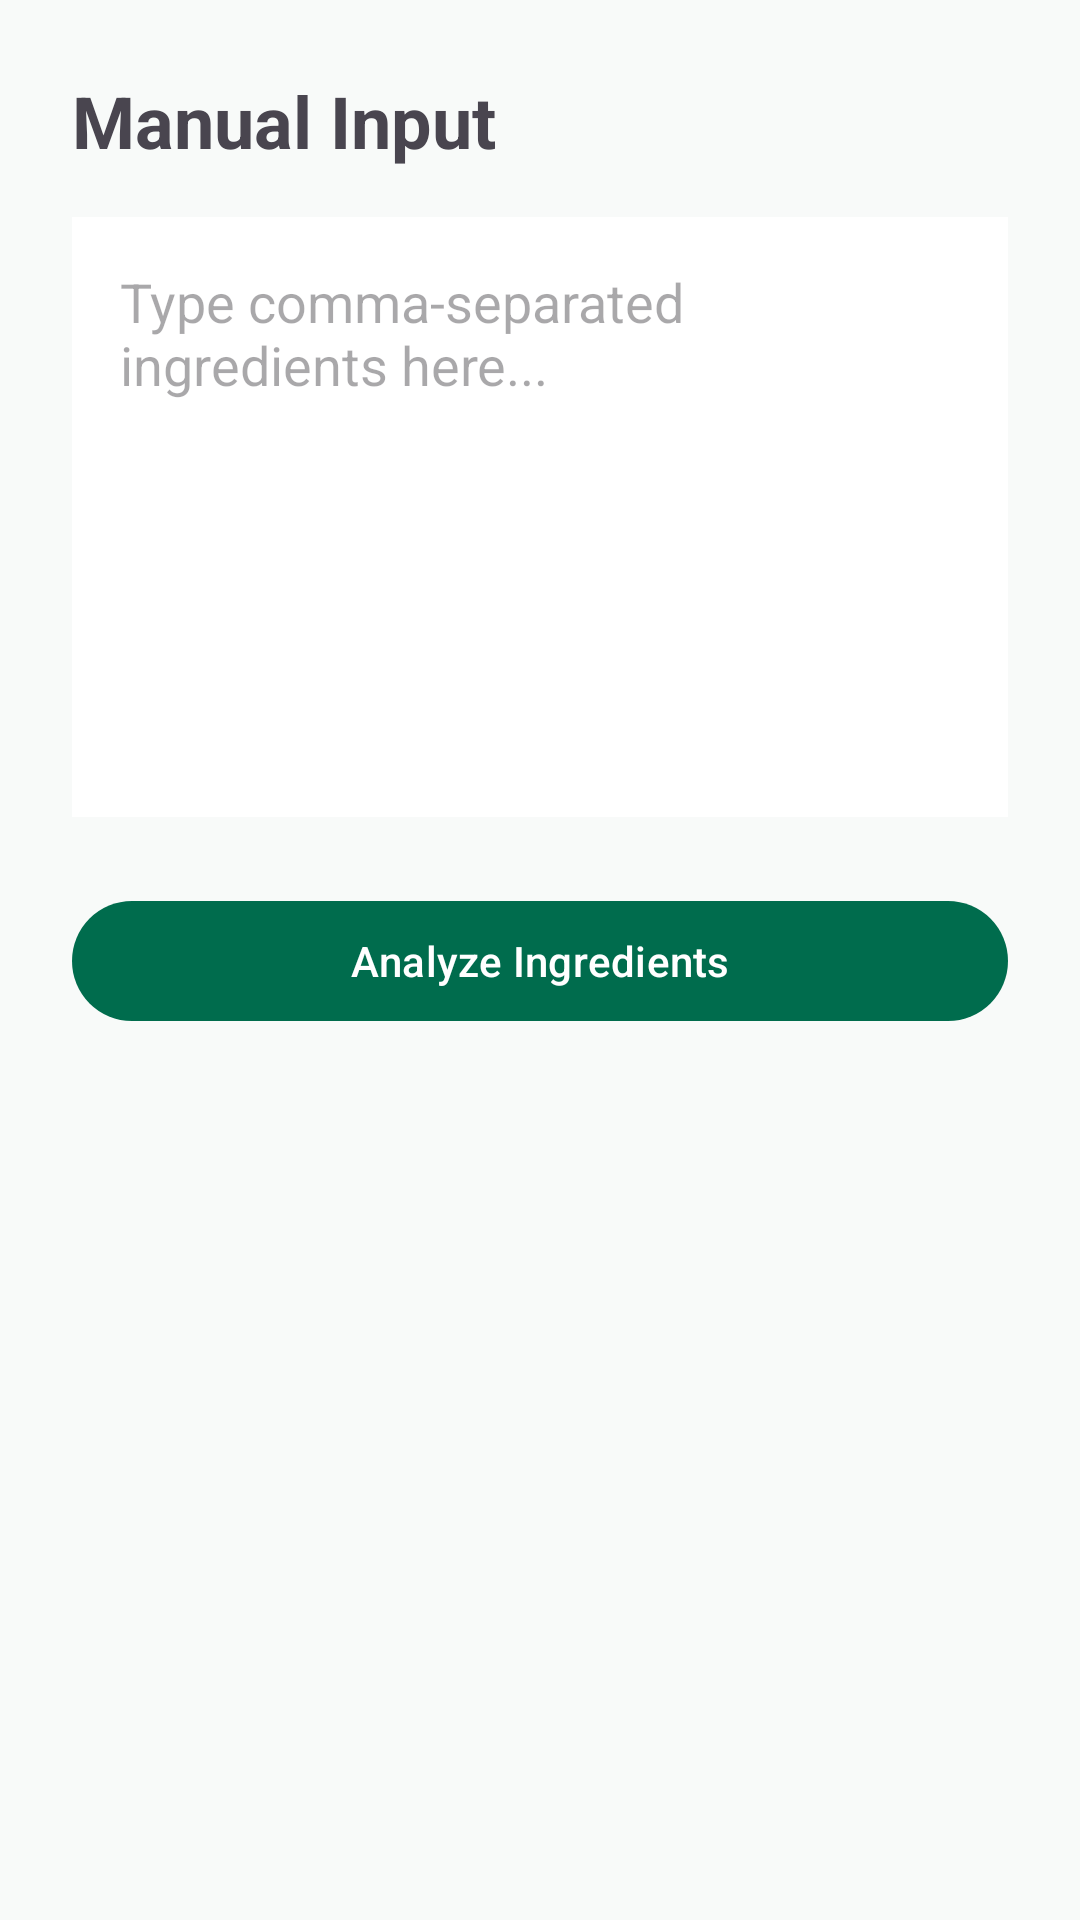

Write the Android layout XML for this screen, with the resource values it uses.
<!-- AndroidManifest.xml: application theme Theme.NutriVision -->
<!-- res/layout/fragment_text_input.xml -->
<?xml version="1.0" encoding="utf-8"?>
<LinearLayout xmlns:android="http://schemas.android.com/apk/res/android"
    android:layout_width="match_parent"
    android:layout_height="match_parent"
    android:orientation="vertical"
    android:padding="24dp"
    android:background="@color/background">

    <TextView
        android:layout_width="wrap_content"
        android:layout_height="wrap_content"
        android:text="Manual Input"
        android:textSize="24sp"
        android:textStyle="bold"
        android:layout_marginBottom="16dp"/>

    <EditText
        android:id="@+id/etIngredients"
        android:layout_width="match_parent"
        android:layout_height="200dp"
        android:gravity="top|start"
        android:hint="Type comma-separated ingredients here..."
        android:background="@color/surface"
        android:padding="16dp"
        android:layout_marginBottom="24dp"/>

    <com.google.android.material.button.MaterialButton
        android:id="@+id/btnAnalyze"
        android:layout_width="match_parent"
        android:layout_height="wrap_content"
        android:text="Analyze Ingredients"/>

    <ProgressBar
        android:id="@+id/progressBar"
        android:layout_width="wrap_content"
        android:layout_height="wrap_content"
        android:layout_gravity="center"
        android:visibility="gone"
        android:layout_marginTop="16dp"/>
</LinearLayout>
<!-- resources referenced by this layout -->
<resources>
  <color name="background">#F8FAF9</color>
  <color name="surface">#FFFFFF</color>
  <style name="Theme.NutriVision" parent="Theme.Material3.DayNight.NoActionBar">
          <item name="colorPrimary">@color/md_theme_light_primary</item>
          <item name="colorSurface">@color/md_theme_light_surface</item>
          <item name="colorError">@color/md_theme_light_error</item>
  
          <item name="android:statusBarColor">@android:color/transparent</item>
          <item name="android:windowBackground">@color/md_theme_light_background</item>
      </style>
  <color name="md_theme_light_primary">#006C4D</color>
  <color name="md_theme_light_surface">#FFFFFF</color>
  <color name="md_theme_light_error">#BA1A1A</color>
  <color name="md_theme_light_background">#F8FAF9</color>
</resources>
